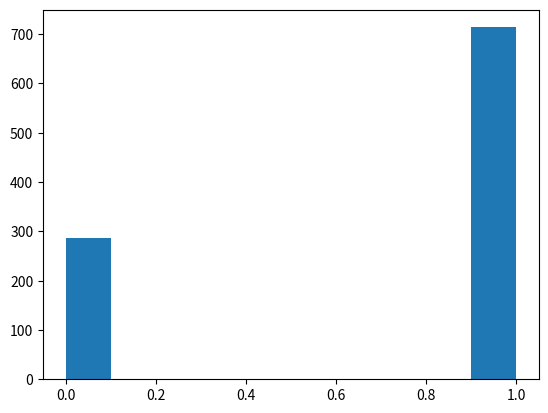

This chart was generated by the following Python code:

### DISTRIBUCIÓN DE BERNOULLI ###


# **Función de probabilidad**

# Sea X = Be(p = 0.7),, la distribución que modela la 
# probabilidad de obtener una cara usando 
# una moneda trucada. 

#Para emplear Bernoulli necesitamos el paquete scipy
from scipy.stats import bernoulli
import matplotlib.pyplot as plt

#probabilidad de éxito
p = 0.7

#Con bernoulli.stats se pueden obtener varios
# estadísticos en una sola línea de código
#Sacamos los estadísticos siguientes:
#  - mean()
#  - var()
#  - skew(). Sesgo
#  - kurt(). Curtosis
mean, var, skew, kurt = bernoulli.stats(p, 
	moments = 'mvsk')
print("Media %f"%mean)
print("Varianza %f"%var)
print("Sesgo %f"%skew) #Sesgo negativo
print("Curtosis %f"%kurt) #Para ver sis es pronunciada la curva

#Representamos la distribución de Bernoulli generada
fig, ax = plt.subplots(1,1)
x = bernoulli.rvs(p, size = 1000)
ax.hist(x)
plt.show()
plt.close()
